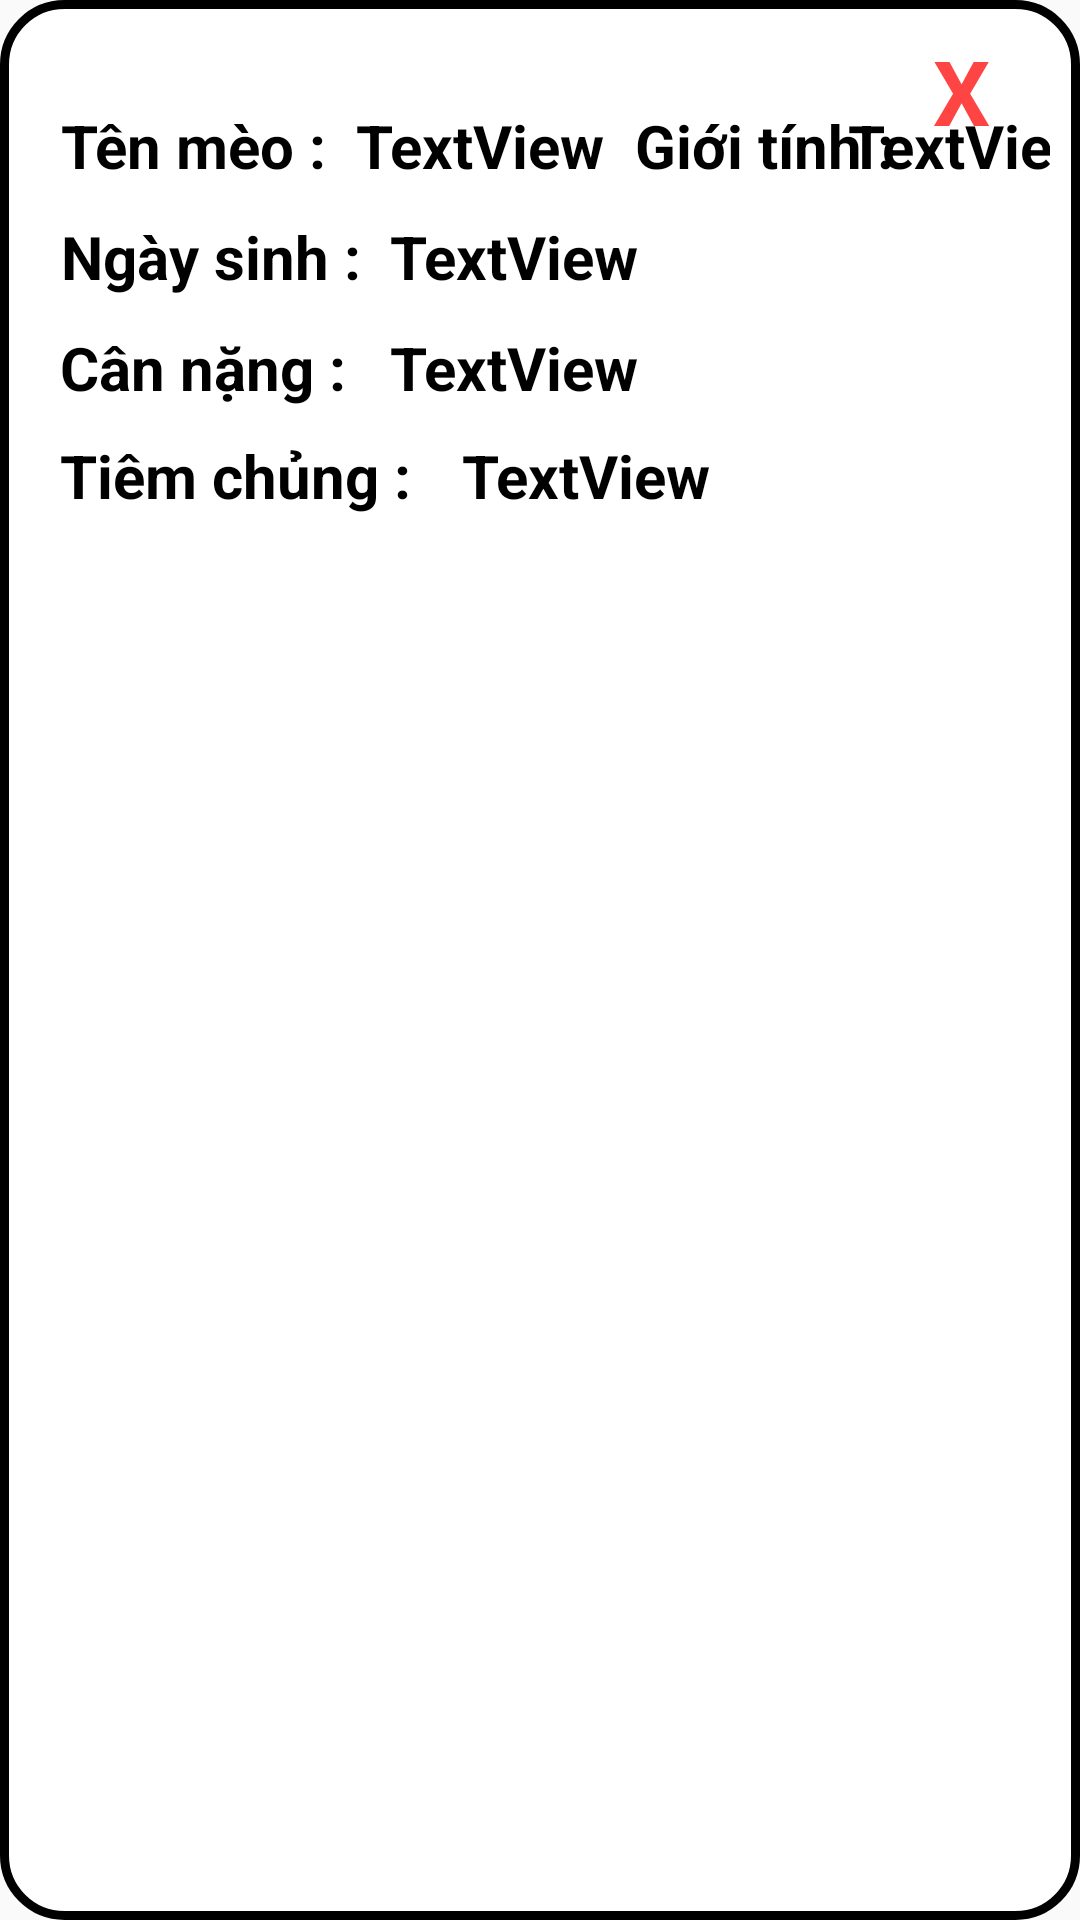

Reconstruct the res/layout file that produces this screen, plus the resources it refers to.
<!-- AndroidManifest.xml: application theme Theme.MyCat -->
<!-- res/layout/lay_out.xml -->
<?xml version="1.0" encoding="utf-8"?>
<androidx.constraintlayout.widget.ConstraintLayout xmlns:android="http://schemas.android.com/apk/res/android"
    xmlns:app="http://schemas.android.com/apk/res-auto"

    xmlns:tools="http://schemas.android.com/tools"
    android:layout_width="match_parent"
    android:layout_height="match_parent"
    android:background="@drawable/radius_textview">


    <TextView
        android:id="@+id/txtCatname"
        android:layout_width="wrap_content"
        android:layout_height="wrap_content"
        android:layout_marginStart="10dp"
        android:layout_marginTop="25dp"
        android:text="TextView"
        android:textAlignment="center"
        android:textColor="@color/black"
        android:textSize="20sp"
        android:textStyle="bold"
        app:layout_constraintStart_toEndOf="@+id/textView12"
        app:layout_constraintTop_toTopOf="parent" />

    <TextView
        android:id="@+id/txtGioitinh"
        android:layout_width="wrap_content"
        android:layout_height="wrap_content"
        android:layout_marginStart="10dp"
        android:layout_marginTop="10dp"
        android:text="TextView"
        android:textAlignment="viewStart"
        android:textColor="@color/black"
        android:textSize="20sp"
        android:textStyle="bold"
        app:layout_constraintStart_toEndOf="@+id/textView22"
        app:layout_constraintTop_toBottomOf="@+id/txtCatname" />

    <TextView
        android:id="@+id/txtNgaysinh"
        android:layout_width="wrap_content"
        android:layout_height="wrap_content"
        android:layout_marginTop="25dp"
        android:inputType="date"
        android:text="TextView"
        android:textAlignment="center"
        android:textColor="@color/black"
        android:textSize="20sp"
        android:textStyle="bold"
        app:layout_constraintEnd_toEndOf="parent"
        app:layout_constraintHorizontal_bias="0.51"
        app:layout_constraintStart_toEndOf="@+id/textView14"
        app:layout_constraintTop_toTopOf="parent"
        tools:ignore="TouchTargetSizeCheck" />

    <TextView
        android:id="@+id/txtTiem"
        android:layout_width="wrap_content"
        android:layout_height="wrap_content"
        android:layout_marginStart="7dp"
        android:layout_marginTop="10dp"
        android:text="TextView"
        android:textAlignment="center"
        android:textColor="@color/black"
        android:textSize="20sp"
        android:textStyle="bold"
        app:layout_constraintStart_toEndOf="@+id/textView23"
        app:layout_constraintTop_toBottomOf="@+id/txtGioitinh" />

    <TextView
        android:id="@+id/txtCan"
        android:layout_width="wrap_content"
        android:layout_height="wrap_content"
        android:layout_marginStart="17dp"
        android:layout_marginTop="9dp"
        android:text="TextView"
        android:textAlignment="center"
        android:textColor="@color/black"
        android:textSize="20sp"
        android:textStyle="bold"
        app:layout_constraintStart_toEndOf="@+id/textView24"
        app:layout_constraintTop_toBottomOf="@+id/txtTiem" />

    <TextView
        android:id="@+id/textView12"
        android:layout_width="wrap_content"
        android:layout_height="wrap_content"
        android:layout_marginStart="10dp"
        android:layout_marginTop="25dp"
        android:text="Tên mèo :"
        android:textAlignment="center"
        android:textColor="@color/black"
        android:textSize="20sp"
        android:textStyle="bold"
        app:layout_constraintStart_toStartOf="parent"
        app:layout_constraintTop_toTopOf="parent" />

    <TextView
        android:id="@+id/textView14"
        android:layout_width="wrap_content"
        android:layout_height="wrap_content"
        android:layout_marginStart="10dp"
        android:layout_marginTop="25dp"
        android:text="Giới tính :"
        android:textColor="@color/black"
        android:textSize="20sp"
        android:textStyle="bold"
        app:layout_constraintStart_toEndOf="@+id/txtCatname"
        app:layout_constraintTop_toTopOf="parent" />

    <TextView
        android:id="@+id/textView22"
        android:layout_width="wrap_content"
        android:layout_height="wrap_content"
        android:layout_marginStart="10dp"
        android:layout_marginTop="10dp"
        android:text="Ngày sinh :"
        android:textAlignment="center"
        android:textColor="@color/black"
        android:textSize="20sp"
        android:textStyle="bold"
        app:layout_constraintStart_toStartOf="parent"
        app:layout_constraintTop_toBottomOf="@+id/textView12" />

    <TextView
        android:id="@+id/textView23"
        android:layout_width="103dp"
        android:layout_height="26dp"
        android:layout_marginStart="10dp"
        android:layout_marginTop="10dp"
        android:text="Cân nặng :"
        android:textAlignment="viewStart"
        android:textColor="@color/black"
        android:textSize="20sp"
        android:textStyle="bold"
        app:layout_constraintStart_toStartOf="parent"
        app:layout_constraintTop_toBottomOf="@+id/textView22" />

    <TextView
        android:id="@+id/textView24"
        android:layout_width="wrap_content"
        android:layout_height="wrap_content"
        android:layout_marginStart="10dp"
        android:layout_marginTop="10dp"
        android:text="Tiêm chủng :"
        android:textAlignment="viewStart"
        android:textColor="@color/black"
        android:textSize="20sp"
        android:textStyle="bold"
        app:layout_constraintStart_toStartOf="parent"
        app:layout_constraintTop_toBottomOf="@+id/textView23" />

    <TextView
        android:id="@+id/btnDelete"
        android:layout_width="43dp"
        android:layout_height="44dp"
        android:layout_marginEnd="8dp"
        android:text="X"
        android:textAlignment="center"
        android:textColor="@android:color/holo_red_light"
        android:textSize="30dp"
        android:textStyle="bold"
        app:layout_constraintEnd_toEndOf="parent"
        app:layout_constraintTop_toTopOf="parent" />

</androidx.constraintlayout.widget.ConstraintLayout>
<!-- resources referenced by this layout -->
<resources>
  <color name="black">#FF000000</color>
  <!-- drawable radius_textview (drawable) -->
  <?xml version="1.0" encoding="utf-8"?>
  <shape
      xmlns:android="http://schemas.android.com/apk/res/android"
      android:shape="rectangle">
  
      
      <solid
          android:color="@color/white" >
      </solid>
  
      
      <stroke
          android:width="3dp"
          android:color="@color/black" >
      </stroke>
  
      
      <padding
          android:left="10dp"
          android:top="10dp"
          android:right="10dp"
          android:bottom="10dp" >
      </padding>
  
      
      <corners
          android:radius="20dp" >
      </corners>
  
  </shape>
  <style name="Theme.MyCat" parent="Theme.AppCompat.Light.NoActionBar">
          
          <item name="colorPrimary">@color/purple_500</item>
          <item name="colorPrimaryVariant">@color/purple_700</item>
          <item name="colorOnPrimary">@color/white</item>
          
          <item name="colorSecondary">@color/teal_200</item>
          <item name="colorSecondaryVariant">@color/teal_700</item>
          <item name="colorOnSecondary">@color/black</item>
          
          <item name="android:statusBarColor">@color/black</item>
          
      </style>
  <color name="white">#FFFFFFFF</color>
  <color name="purple_500">#FF6200EE</color>
  <color name="purple_700">#FF3700B3</color>
  <color name="teal_200">#FF03DAC5</color>
  <color name="teal_700">#FF018786</color>
</resources>
